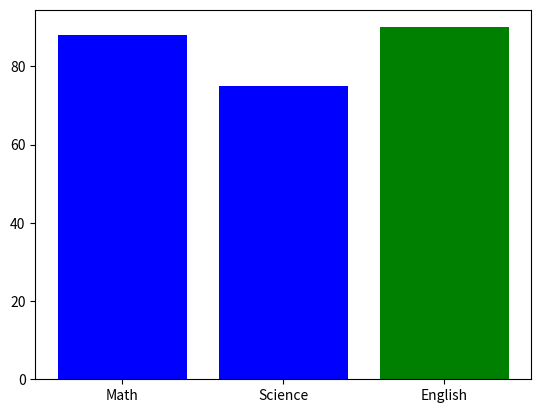

Recreate this plot in Python.
import matplotlib.pyplot as plt

categories = ["Math", "Science", "English"]
scores = [88, 75, 90]

colors = ['blue' if score < max(scores) else 'green' for score in scores]

plt.bar(categories, scores, color=colors)
plt.show()